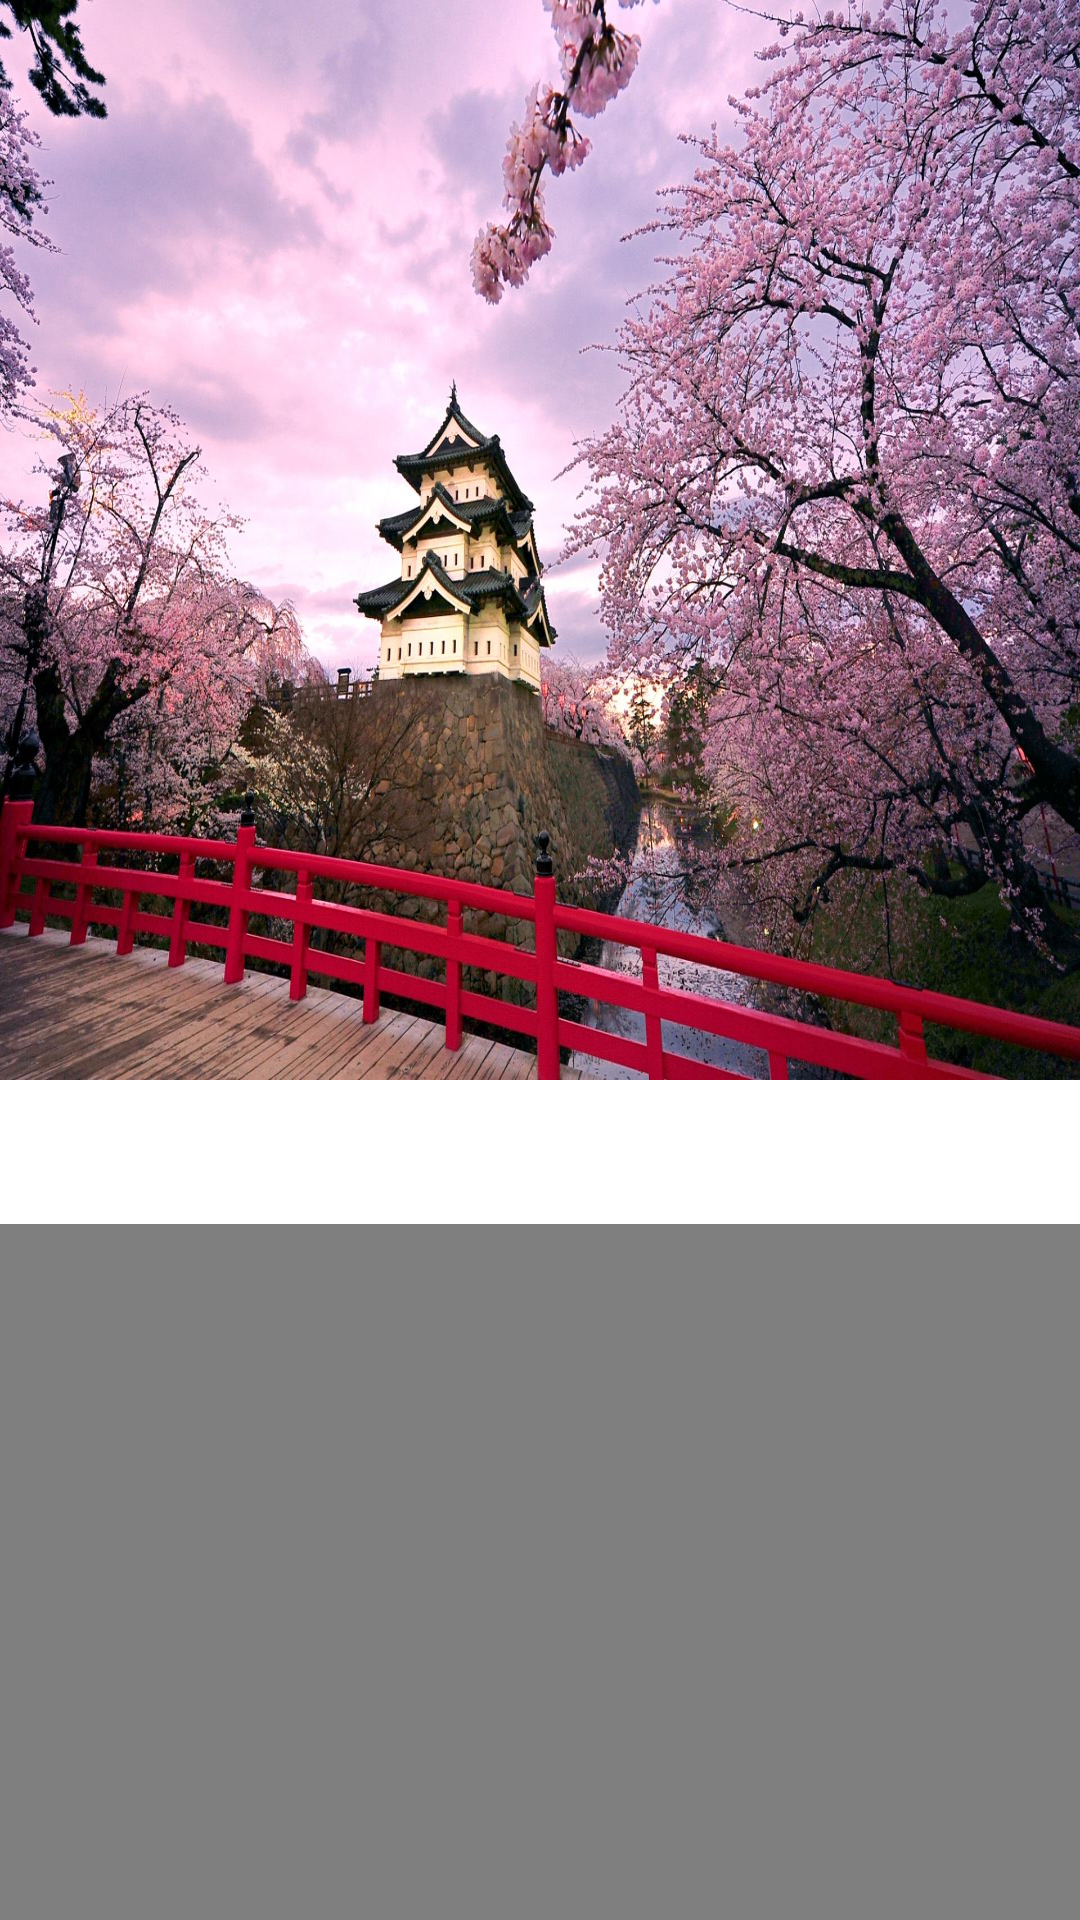

Write the Android layout XML for this screen, with the resource values it uses.
<!-- AndroidManifest.xml: application theme AppTheme -->
<!-- res/layout/activity_main.xml -->
<?xml version="1.0" encoding="utf-8"?>
<LinearLayout xmlns:android="http://schemas.android.com/apk/res/android"
    xmlns:app="http://schemas.android.com/apk/res-auto"
    xmlns:tools="http://schemas.android.com/tools"
    android:layout_width="match_parent"
    android:layout_height="match_parent"
    tools:context=".MainActivity">
<androidx.coordinatorlayout.widget.CoordinatorLayout
    android:layout_width="match_parent"
    android:layout_height="match_parent"
    >
    <com.google.android.material.appbar.AppBarLayout
        android:id="@+id/appBarLayout"
        android:layout_width="match_parent"
        android:layout_height="wrap_content"
        app:elevation="0dp"
        >
        <RelativeLayout
            android:layout_width="match_parent"
            android:layout_height="wrap_content"
            app:layout_scrollFlags="scroll"
            android:id="@+id/headLayout"
            >
            <ImageView
                android:layout_width="match_parent"
                android:layout_height="wrap_content"
                android:id="@+id/image"
                android:background="@mipmap/rb"
                />
        </RelativeLayout>
        <com.google.android.material.tabs.TabLayout
            android:layout_width="match_parent"
            android:layout_height="wrap_content"
            android:id="@+id/tab"
            android:background="@color/colorWhite"
            app:tabSelectedTextColor="@color/colorPrimary"
            />

    </com.google.android.material.appbar.AppBarLayout>

    <androidx.swiperefreshlayout.widget.SwipeRefreshLayout
        android:layout_width="match_parent"
        android:layout_height="match_parent"
        android:id="@+id/refreshLayout"
        app:layout_behavior="@string/appbar_scrolling_view_behavior"
        >
        <androidx.recyclerview.widget.RecyclerView
            android:layout_width="match_parent"
            android:layout_height="match_parent"
            android:id="@+id/recyc"
            />
    </androidx.swiperefreshlayout.widget.SwipeRefreshLayout>
</androidx.coordinatorlayout.widget.CoordinatorLayout>
</LinearLayout>
<!-- resources referenced by this layout -->
<resources>
  <color name="colorPrimary">#3F51B5</color>
  <color name="colorWhite">#ffffff</color>
  <!-- mipmap rb: jpg bitmap (mipmap-xxhdpi, 454634 bytes) -->
  <style name="AppTheme" parent="Theme.AppCompat.Light.NoActionBar">
          
          <item name="colorPrimary">@color/colorPrimary</item>
          <item name="colorPrimaryDark">@color/colorPrimaryDark</item>
          <item name="colorAccent">@color/colorAccent</item>
      </style>
  <color name="colorPrimaryDark">#303F9F</color>
  <color name="colorAccent">#D81B60</color>
</resources>
